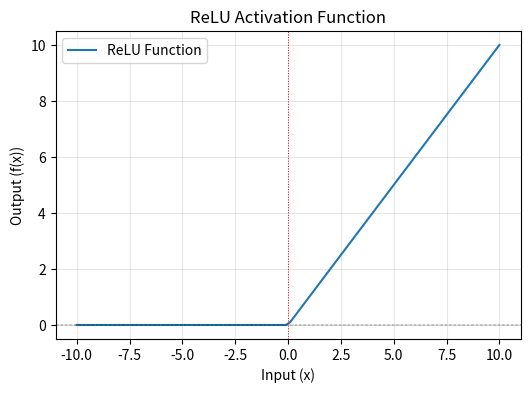

Here is the Python script that generated this plot:
import numpy as np
import matplotlib.pyplot as plt

# Define the ReLU function
def relu(x):
    return np.maximum(0, x)

# Example input data
x = np.linspace(-10, 10, 100)  # 100 points between -10 and 10
print(f'x: {x}')
y = relu(x)
print(f'y: {y}')


# Plotting the ReLU function
plt.figure(figsize=(6, 4))
plt.plot(x, y, label="ReLU Function")
plt.axhline(0, color='black', linestyle='-.', linewidth=0.3)
plt.axvline(0, color='red', linestyle=':', linewidth=0.7)
plt.title("ReLU Activation Function")
plt.xlabel("Input (x)")
plt.ylabel("Output (f(x))")
plt.legend()
plt.grid(alpha=0.3)
plt.show()
